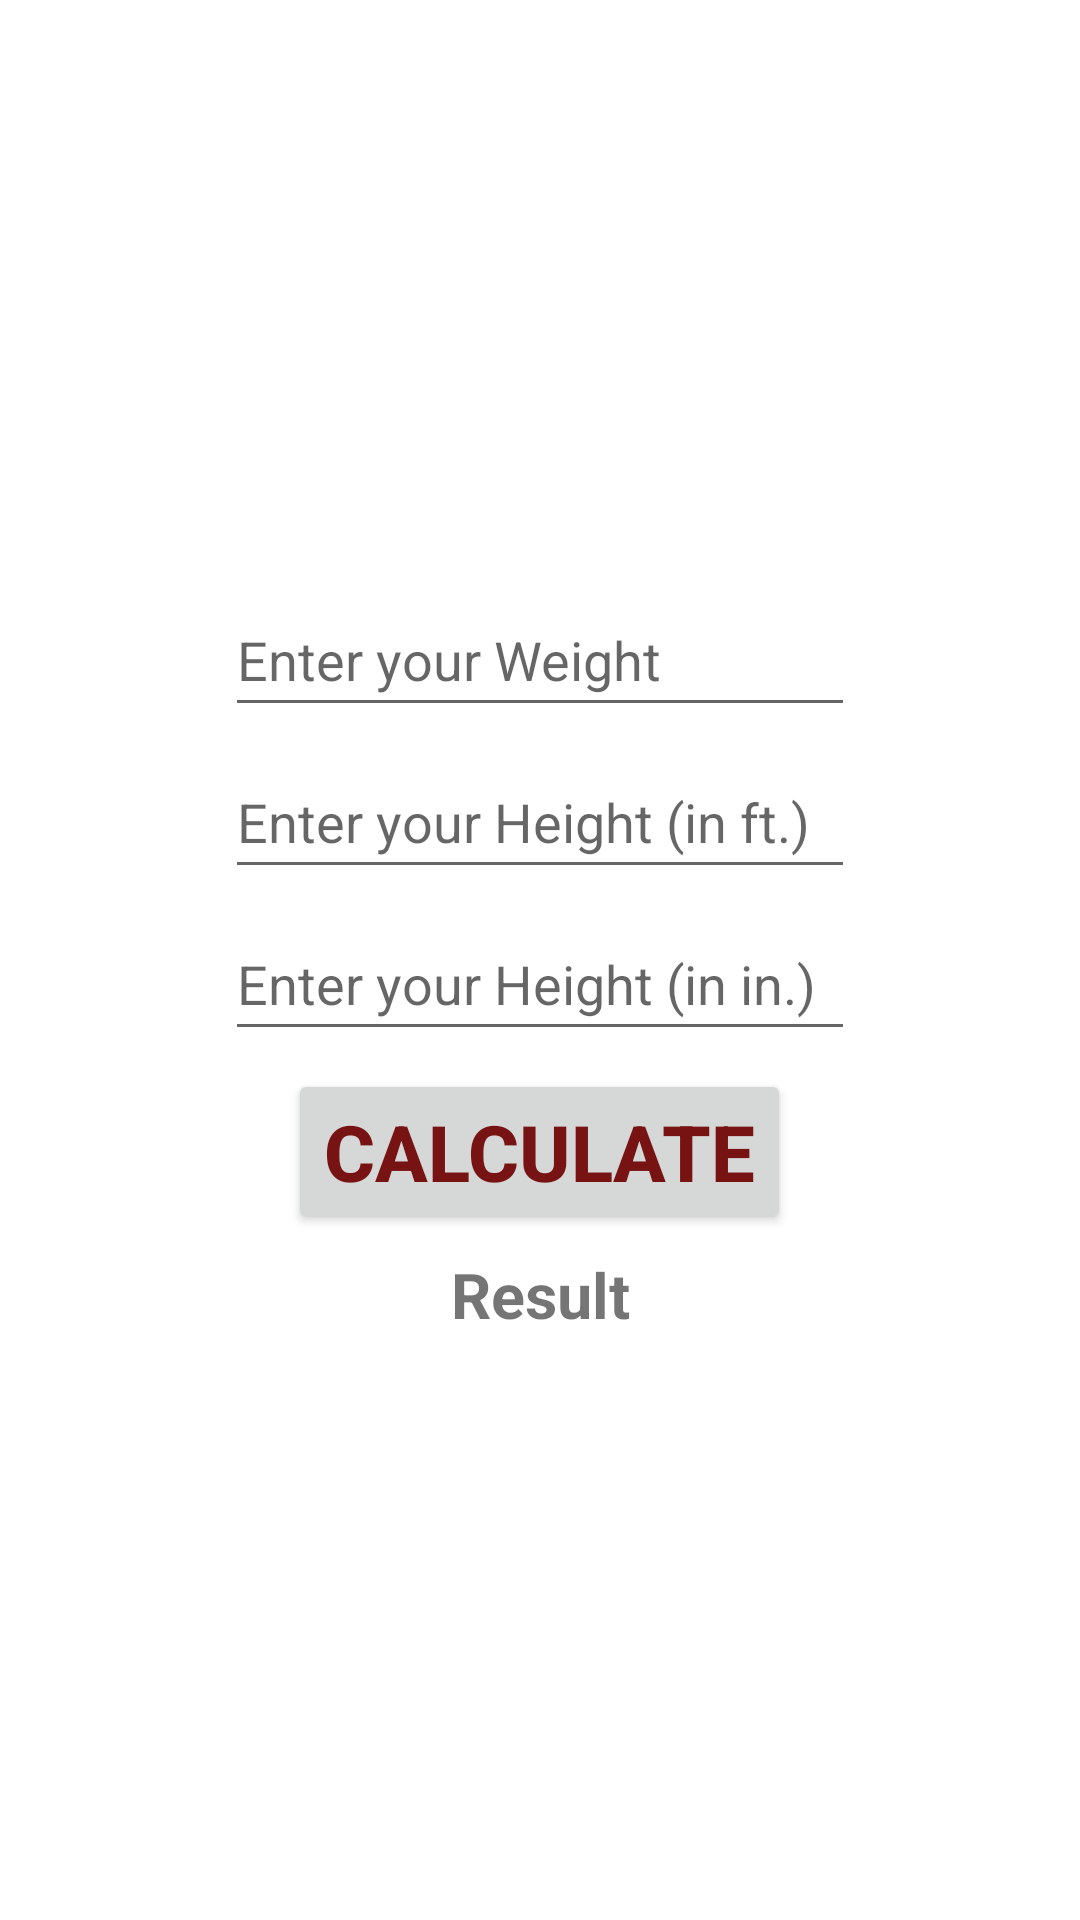

Write the Android layout XML for this screen, with the resource values it uses.
<!-- AndroidManifest.xml: application theme Theme.BMI -->
<!-- res/layout/main_activity.xml -->
<?xml version="1.0" encoding="utf-8"?>
<LinearLayout xmlns:android="http://schemas.android.com/apk/res/android"
    android:layout_width="match_parent"
    android:layout_height="match_parent"
    xmlns:tools="http://schemas.android.com/tools"
    android:gravity="center"
    android:id="@+id/llMain"
    android:orientation="vertical"
    tools:context=".MainActivity">

    <EditText
        android:layout_width="wrap_content"
        android:layout_height="wrap_content"
        android:hint="@string/weight"
        android:ems="10"
        android:layout_marginBottom="6dp"
        android:inputType="numberDecimal"
        android:minHeight="48dp"
        android:id="@+id/weight"
        />

    <EditText
        android:id="@+id/heightF"
        android:layout_width="wrap_content"
        android:layout_height="wrap_content"
        android:layout_marginBottom="6dp"
        android:ems="10"
        android:inputType="number"
        android:hint="@string/heightF"
        android:minHeight="48dp" />

    <EditText
        android:layout_width="wrap_content"
        android:layout_height="wrap_content"
        android:ems="10"
        android:minHeight="48dp"
        android:hint="@string/heightI"
        android:layout_marginBottom="6dp"
        android:inputType="number"
        android:id="@+id/heightI"
        />

    <Button
        android:id="@+id/calculate_btn"
        android:layout_width="wrap_content"
        android:layout_height="wrap_content"
        android:text="@string/calculate_btn"
        android:textSize="26sp"
        android:gravity="center"
        android:textColor="#771313"
        android:textStyle="bold"
        android:layout_marginBottom="6dp"
        android:minHeight="48dp"
        android:minWidth="48dp"
        />

    <TextView
        android:layout_width="wrap_content"
        android:layout_height="wrap_content"
        android:id="@+id/result_view"
        android:textStyle="bold"
        android:text="@string/result_view"
        android:textSize="21sp"
        android:gravity="center"
        android:minWidth="150dp"
        />

</LinearLayout>
<!-- resources referenced by this layout -->
<resources>
  <string name="calculate_btn">Calculate</string>
  <string name="heightF">Enter your Height (in ft.)</string>
  <string name="heightI">Enter your Height (in in.)</string>
  <string name="result_view">Result</string>
  <string name="weight">Enter your Weight</string>
  <style name="Theme.BMI" parent="Theme.MaterialComponents.DayNight.DarkActionBar">
          
          <item name="colorPrimary">@color/purple_500</item>
          <item name="colorPrimaryVariant">@color/purple_700</item>
          <item name="colorOnPrimary">@color/white</item>
          
          <item name="colorSecondary">@color/teal_200</item>
          <item name="colorSecondaryVariant">@color/teal_700</item>
          <item name="colorOnSecondary">@color/black</item>
          
          <item name="android:statusBarColor" tools:targetApi="21">?attr/colorPrimaryVariant</item>
          
      </style>
  <color name="purple_500">#FF6200EE</color>
  <color name="purple_700">#FF3700B3</color>
  <color name="white">#FFFFFFFF</color>
  <color name="teal_200">#FF03DAC5</color>
  <color name="teal_700">#FF018786</color>
  <color name="black">#FF000000</color>
</resources>
